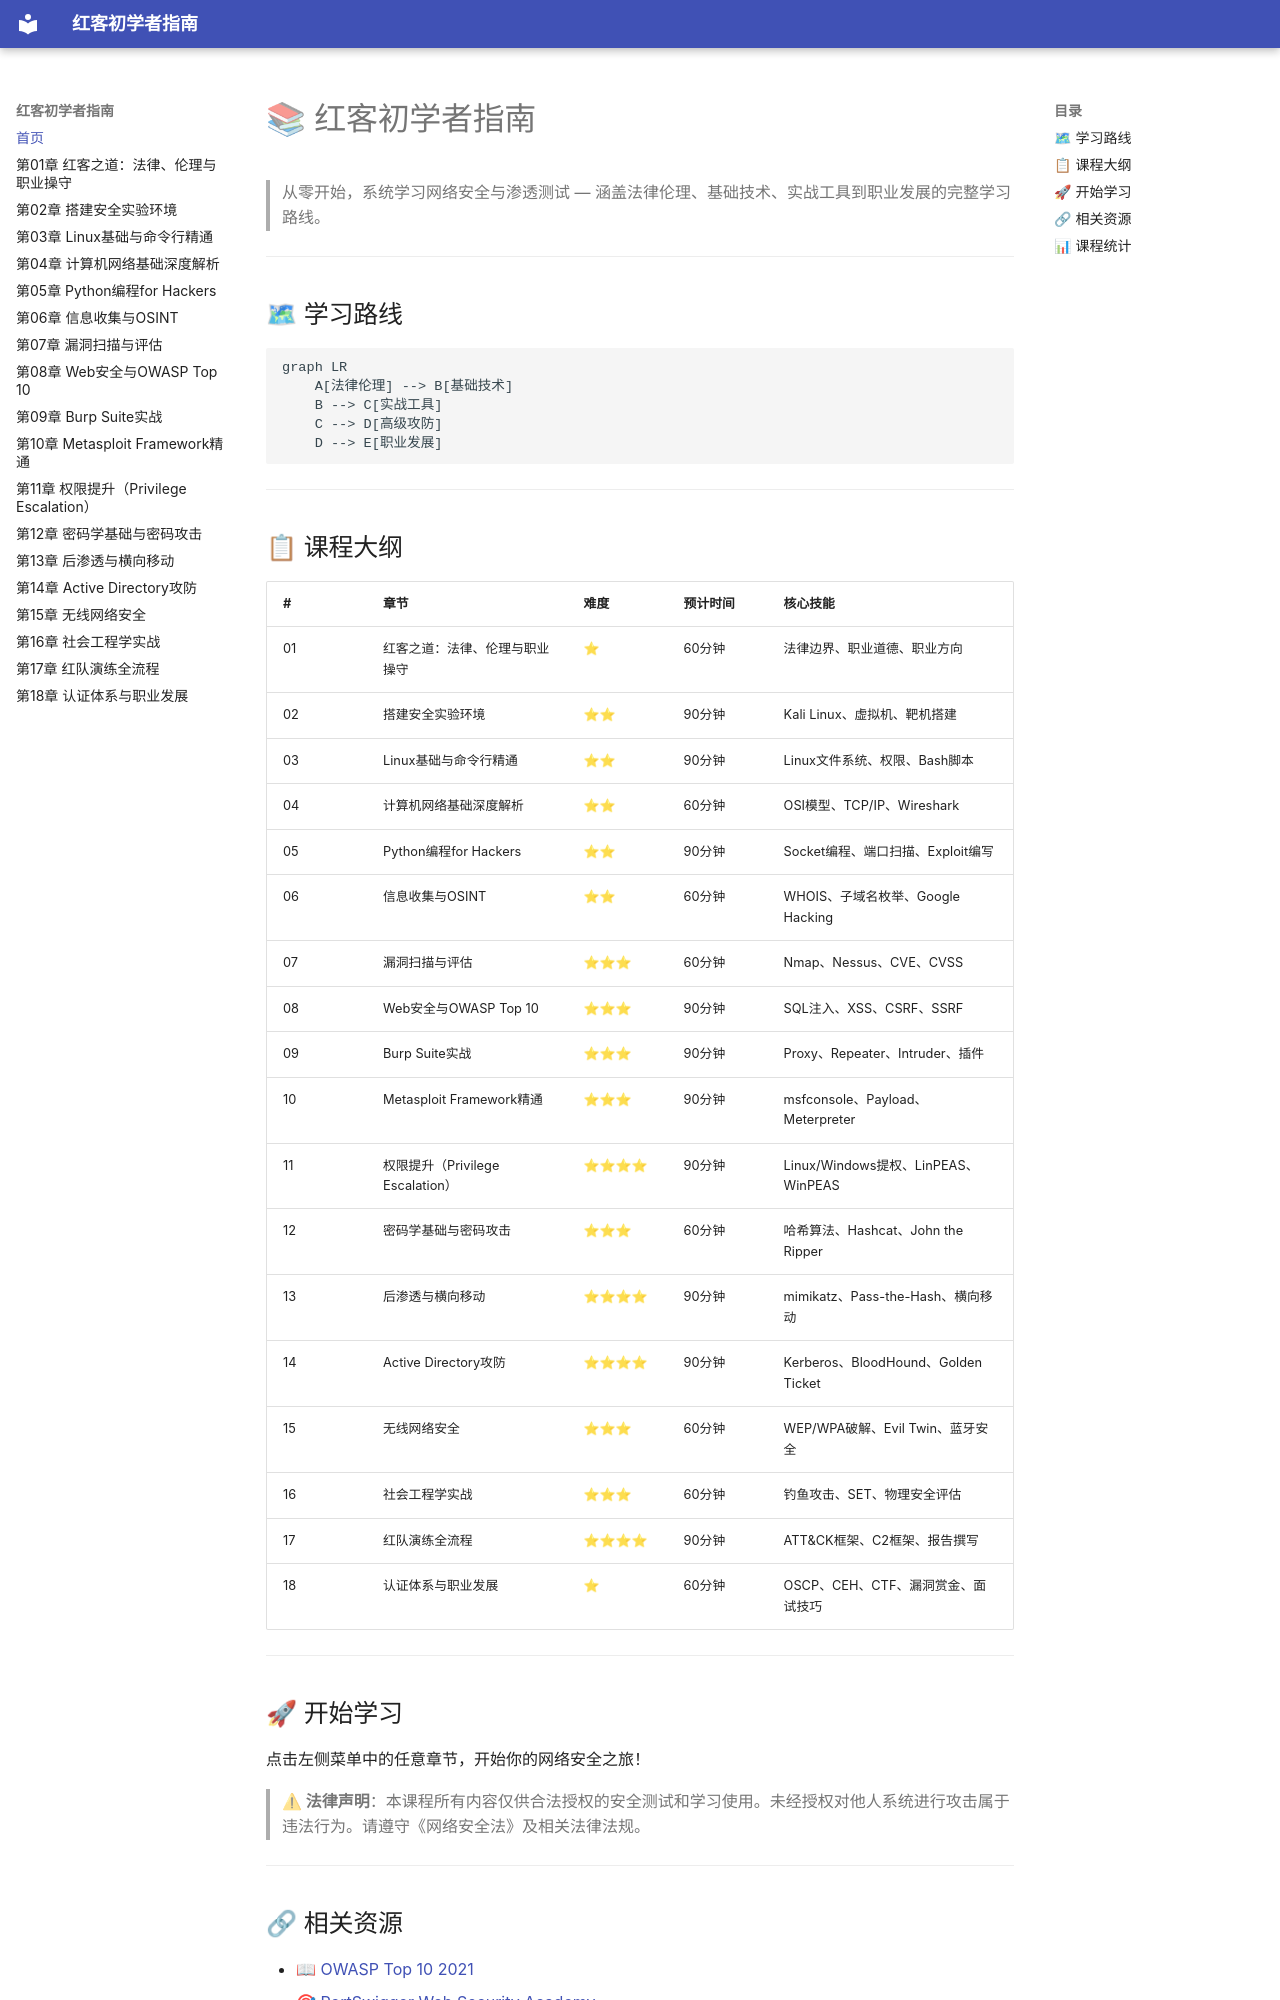

repository: yang123-BB/red-beginner-guide · page: index.html · generator: mkdocs

# 📚 红客初学者指南

> 从零开始，系统学习网络安全与渗透测试 — 涵盖法律伦理、基础技术、实战工具到职业发展的完整学习路线。

---

## 🗺 学习路线

```mermaid
graph LR
    A[法律伦理] --> B[基础技术]
    B --> C[实战工具]
    C --> D[高级攻防]
    D --> E[职业发展]
```

---

## 📋 课程大纲

| # | 章节 | 难度 | 预计时间 | 核心技能 |
|---|------|------|---------|---------|
| 01 | 红客之道：法律、伦理与职业操守 | ⭐ | 60分钟 | 法律边界、职业道德、职业方向 |
| 02 | 搭建安全实验环境 | ⭐⭐ | 90分钟 | Kali Linux、虚拟机、靶机搭建 |
| 03 | Linux基础与命令行精通 | ⭐⭐ | 90分钟 | Linux文件系统、权限、Bash脚本 |
| 04 | 计算机网络基础深度解析 | ⭐⭐ | 60分钟 | OSI模型、TCP/IP、Wireshark |
| 05 | Python编程for Hackers | ⭐⭐ | 90分钟 | Socket编程、端口扫描、Exploit编写 |
| 06 | 信息收集与OSINT | ⭐⭐ | 60分钟 | WHOIS、子域名枚举、Google Hacking |
| 07 | 漏洞扫描与评估 | ⭐⭐⭐ | 60分钟 | Nmap、Nessus、CVE、CVSS |
| 08 | Web安全与OWASP Top 10 | ⭐⭐⭐ | 90分钟 | SQL注入、XSS、CSRF、SSRF |
| 09 | Burp Suite实战 | ⭐⭐⭐ | 90分钟 | Proxy、Repeater、Intruder、插件 |
| 10 | Metasploit Framework精通 | ⭐⭐⭐ | 90分钟 | msfconsole、Payload、Meterpreter |
| 11 | 权限提升（Privilege Escalation） | ⭐⭐⭐⭐ | 90分钟 | Linux/Windows提权、LinPEAS、WinPEAS |
| 12 | 密码学基础与密码攻击 | ⭐⭐⭐ | 60分钟 | 哈希算法、Hashcat、John the Ripper |
| 13 | 后渗透与横向移动 | ⭐⭐⭐⭐ | 90分钟 | mimikatz、Pass-the-Hash、横向移动 |
| 14 | Active Directory攻防 | ⭐⭐⭐⭐ | 90分钟 | Kerberos、BloodHound、Golden Ticket |
| 15 | 无线网络安全 | ⭐⭐⭐ | 60分钟 | WEP/WPA破解、Evil Twin、蓝牙安全 |
| 16 | 社会工程学实战 | ⭐⭐⭐ | 60分钟 | 钓鱼攻击、SET、物理安全评估 |
| 17 | 红队演练全流程 | ⭐⭐⭐⭐ | 90分钟 | ATT&CK框架、C2框架、报告撰写 |
| 18 | 认证体系与职业发展 | ⭐ | 60分钟 | OSCP、CEH、CTF、漏洞赏金、面试技巧 |

---

## 🚀 开始学习

点击左侧菜单中的任意章节，开始你的网络安全之旅！

> **⚠ 法律声明**：本课程所有内容仅供合法授权的安全测试和学习使用。未经授权对他人系统进行攻击属于违法行为。请遵守《网络安全法》及相关法律法规。

---
